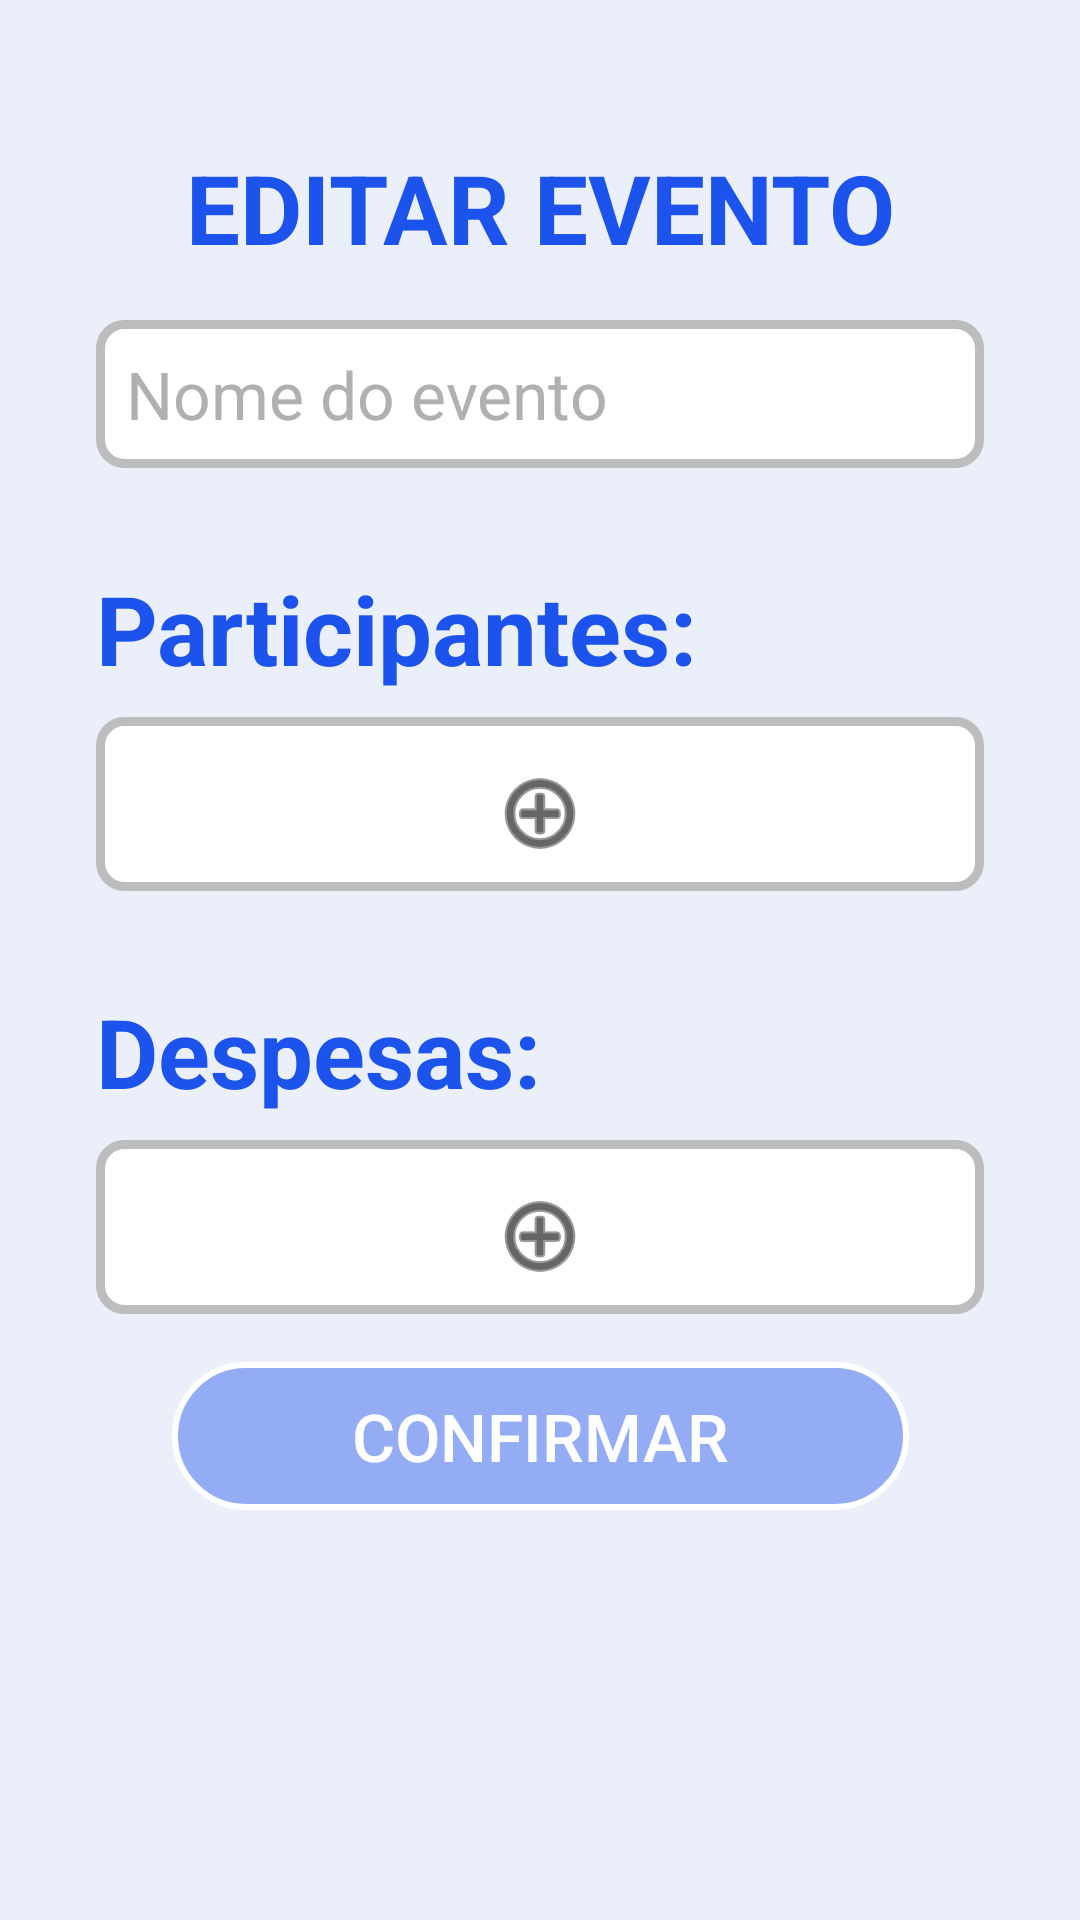

Here is an Android app screen rendered from its layout file. Give the layout XML and the strings, colors and styles it references.
<!-- AndroidManifest.xml: activity theme Theme.AppCompat.NoActionBar -->
<!-- res/layout/activity_edit_event.xml -->
<?xml version="1.0" encoding="utf-8"?>
<ScrollView xmlns:android="http://schemas.android.com/apk/res/android"
    xmlns:app="http://schemas.android.com/apk/res-auto"
    xmlns:tools="http://schemas.android.com/tools"
    android:layout_width="match_parent"
    android:layout_height="match_parent"
    android:background="@color/azul_claro"
    android:orientation="vertical"
    android:scrollbars="vertical"
    tools:context=".ui.edit_event.EditEventActivity">




    <androidx.constraintlayout.widget.ConstraintLayout
        android:layout_width="match_parent"
        android:layout_height="match_parent">



        <TextView
            android:id="@+id/textView4"
            android:layout_width="wrap_content"
            android:layout_height="wrap_content"
            android:layout_marginTop="32dp"
            android:text="Despesas:"
            android:textColor="@color/colorAccent"
            android:textSize="32sp"
            android:textStyle="bold"
            app:layout_constraintStart_toStartOf="@+id/lLayoutDespesas"
            app:layout_constraintTop_toBottomOf="@+id/lLayoutParticipantes" />

        <TextView
            android:id="@+id/textView2"
            android:layout_width="wrap_content"
            android:layout_height="wrap_content"
            android:paddingStart="24dp"
            android:paddingEnd="24dp"
            android:text="EDITAR EVENTO"
            android:textColor="@color/colorAccent"
            android:textSize="32sp"
            android:textStyle="bold"
            app:layout_constraintBottom_toBottomOf="parent"
            app:layout_constraintEnd_toEndOf="parent"
            app:layout_constraintStart_toStartOf="parent"
            app:layout_constraintTop_toTopOf="parent"
            app:layout_constraintVertical_bias="0.100000024" />

        <TextView
            android:id="@+id/textView3"
            android:layout_width="wrap_content"
            android:layout_height="wrap_content"
            android:layout_marginTop="32dp"
            android:text="Participantes:"
            android:textColor="@color/colorAccent"
            android:textSize="32sp"
            android:textStyle="bold"
            app:layout_constraintStart_toStartOf="@+id/lLayoutParticipantes"
            app:layout_constraintTop_toBottomOf="@+id/etEditNomeEvento" />

        <EditText
            android:id="@+id/etEditNomeEvento"
            android:layout_width="0dp"
            android:layout_height="wrap_content"

            android:layout_marginStart="32dp"
            android:layout_marginTop="16dp"
            android:layout_marginEnd="32dp"
            android:background="@drawable/edit_text"
            android:hint="Nome do evento"
            android:inputType="textPersonName"
            android:padding="10dp"
            android:selectAllOnFocus="true"
            android:singleLine="false"
            android:textColor="@color/preto"
            android:textColorHint="@color/letraClara"
            android:textSize="22sp"
            android:maxLength="30"
            app:layout_constraintEnd_toEndOf="parent"
            app:layout_constraintHorizontal_bias="1.0"
            app:layout_constraintStart_toStartOf="parent"
            app:layout_constraintTop_toBottomOf="@+id/textView2" />

        <LinearLayout
            android:id="@+id/lLayoutParticipantes"
            android:layout_width="match_parent"
            android:layout_height="wrap_content"
            android:layout_marginStart="32dp"
            android:layout_marginTop="8dp"
            android:layout_marginEnd="32dp"
            android:background="@drawable/edit_text"
            android:orientation="vertical"
            app:layout_constraintEnd_toEndOf="parent"
            app:layout_constraintStart_toStartOf="parent"
            app:layout_constraintTop_toBottomOf="@+id/textView3">
            <TextView
                android:layout_width="match_parent"
                android:layout_height="6dp"/>


            <androidx.recyclerview.widget.RecyclerView
                android:id="@+id/rvEditListParticipants"
                android:layout_width="match_parent"
                android:layout_height="wrap_content"
                />


            <ImageButton
                android:id="@+id/btnEditMaisParticipantes"
                android:layout_width="match_parent"
                android:layout_height="wrap_content"
                android:backgroundTint="@color/branco"
                android:tint="#000000"
                app:srcCompat="@android:drawable/ic_menu_add" />

        </LinearLayout>

        <LinearLayout
            android:id="@+id/lLayoutDespesas"
            android:layout_width="match_parent"
            android:layout_height="wrap_content"
            android:layout_marginStart="32dp"
            android:layout_marginTop="8dp"
            android:layout_marginEnd="32dp"
            android:background="@drawable/edit_text"
            android:orientation="vertical"
            app:layout_constraintEnd_toEndOf="parent"
            app:layout_constraintStart_toStartOf="parent"
            app:layout_constraintTop_toBottomOf="@+id/textView4">

            <TextView
                android:layout_width="match_parent"
                android:layout_height="6dp"/>


            <androidx.recyclerview.widget.RecyclerView
                android:id="@+id/rvEditListExpenses"
                android:layout_width="match_parent"
                android:layout_height="wrap_content"
                />


            <ImageButton
                android:id="@+id/btnEditMaisDespesas"
                android:layout_width="match_parent"
                android:layout_height="wrap_content"
                android:backgroundTint="@color/branco"
                android:tint="#000000"
                app:srcCompat="@android:drawable/ic_menu_add" />

        </LinearLayout>

        <Button
            android:id="@+id/btnEditEvent"
            android:layout_width="wrap_content"
            android:layout_height="wrap_content"
            android:layout_gravity="start"
            android:layout_marginTop="16dp"
            android:layout_marginBottom="16dp"
            android:background="@drawable/button_disable"
            android:enabled="false"
            android:onClick="onConfirmEdit"
            android:paddingLeft="60dp"
            android:paddingTop="10dp"
            android:paddingRight="60dp"
            android:paddingBottom="10dp"
            android:text="Confirmar"
            android:textColor="@color/branco"
            android:textSize="22sp"
            app:layout_constraintBottom_toBottomOf="parent"
            app:layout_constraintEnd_toEndOf="parent"
            app:layout_constraintStart_toStartOf="parent"
            app:layout_constraintTop_toBottomOf="@+id/lLayoutDespesas"
            app:layout_constraintVertical_bias="0.0" />

    </androidx.constraintlayout.widget.ConstraintLayout>

</ScrollView>
<!-- resources referenced by this layout -->
<resources>
  <color name="azul_claro">#EBEFF9</color>
  <color name="branco">#ffffff</color>
  <color name="colorAccent">#1c53ec</color>
  <color name="letraClara">#b0b0b0</color>
  <color name="preto">#000000</color>
  <!-- drawable button_disable (drawable) -->
  <?xml version="1.0" encoding="utf-8"?>
  <shape xmlns:android="http://schemas.android.com/apk/res/android" android:shape="rectangle" >
      <corners
          android:radius="33dp"
          />
      <solid
          android:color="@color/colorDisable"
          />
  
      <padding
          android:left="0dp"
          android:top="0dp"
          android:right="0dp"
          android:bottom="0dp"
          />
      <size
          android:width="150dp"
          android:height="40dp"
          />
      <stroke
          android:width="2dp"
          android:color="@color/branco"
          />
  </shape>
  <!-- drawable edit_text (drawable) -->
  <?xml version="1.0" encoding="utf-8"?>
  <shape xmlns:android="http://schemas.android.com/apk/res/android" android:shape="rectangle">
      <corners
          android:radius="8dp"
          />
      <solid
          android:color="@color/branco"
          />
      <stroke
          android:width="3dp"
          android:color="@color/contorno_cinza"
          />
  </shape>
  <color name="colorDisable">#6D1C53EC</color>
  <color name="contorno_cinza">#bdbdbd</color>
</resources>
